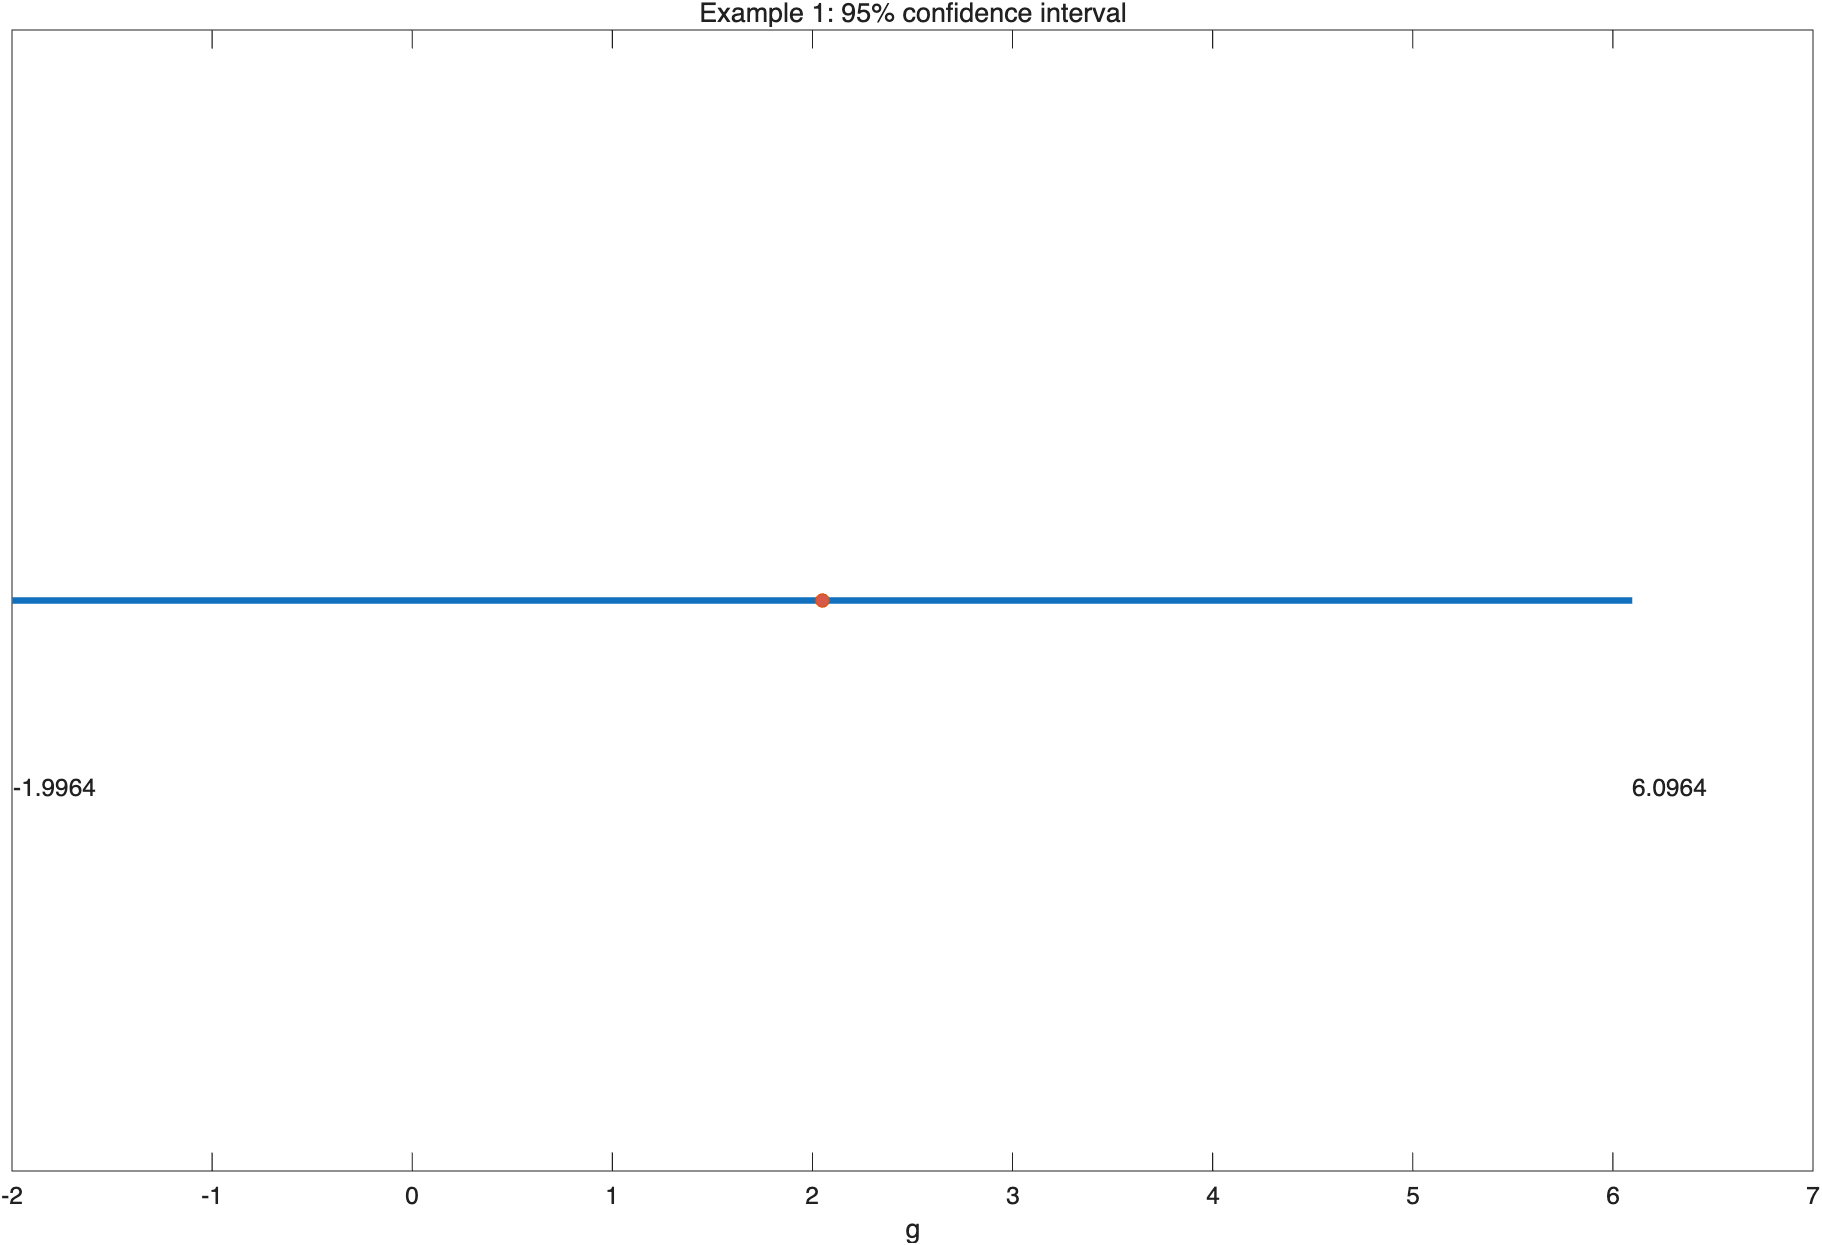

The data file committed next to this chart (first rows):
estimate, lower, upper
2.05, -1.996, 6.096
